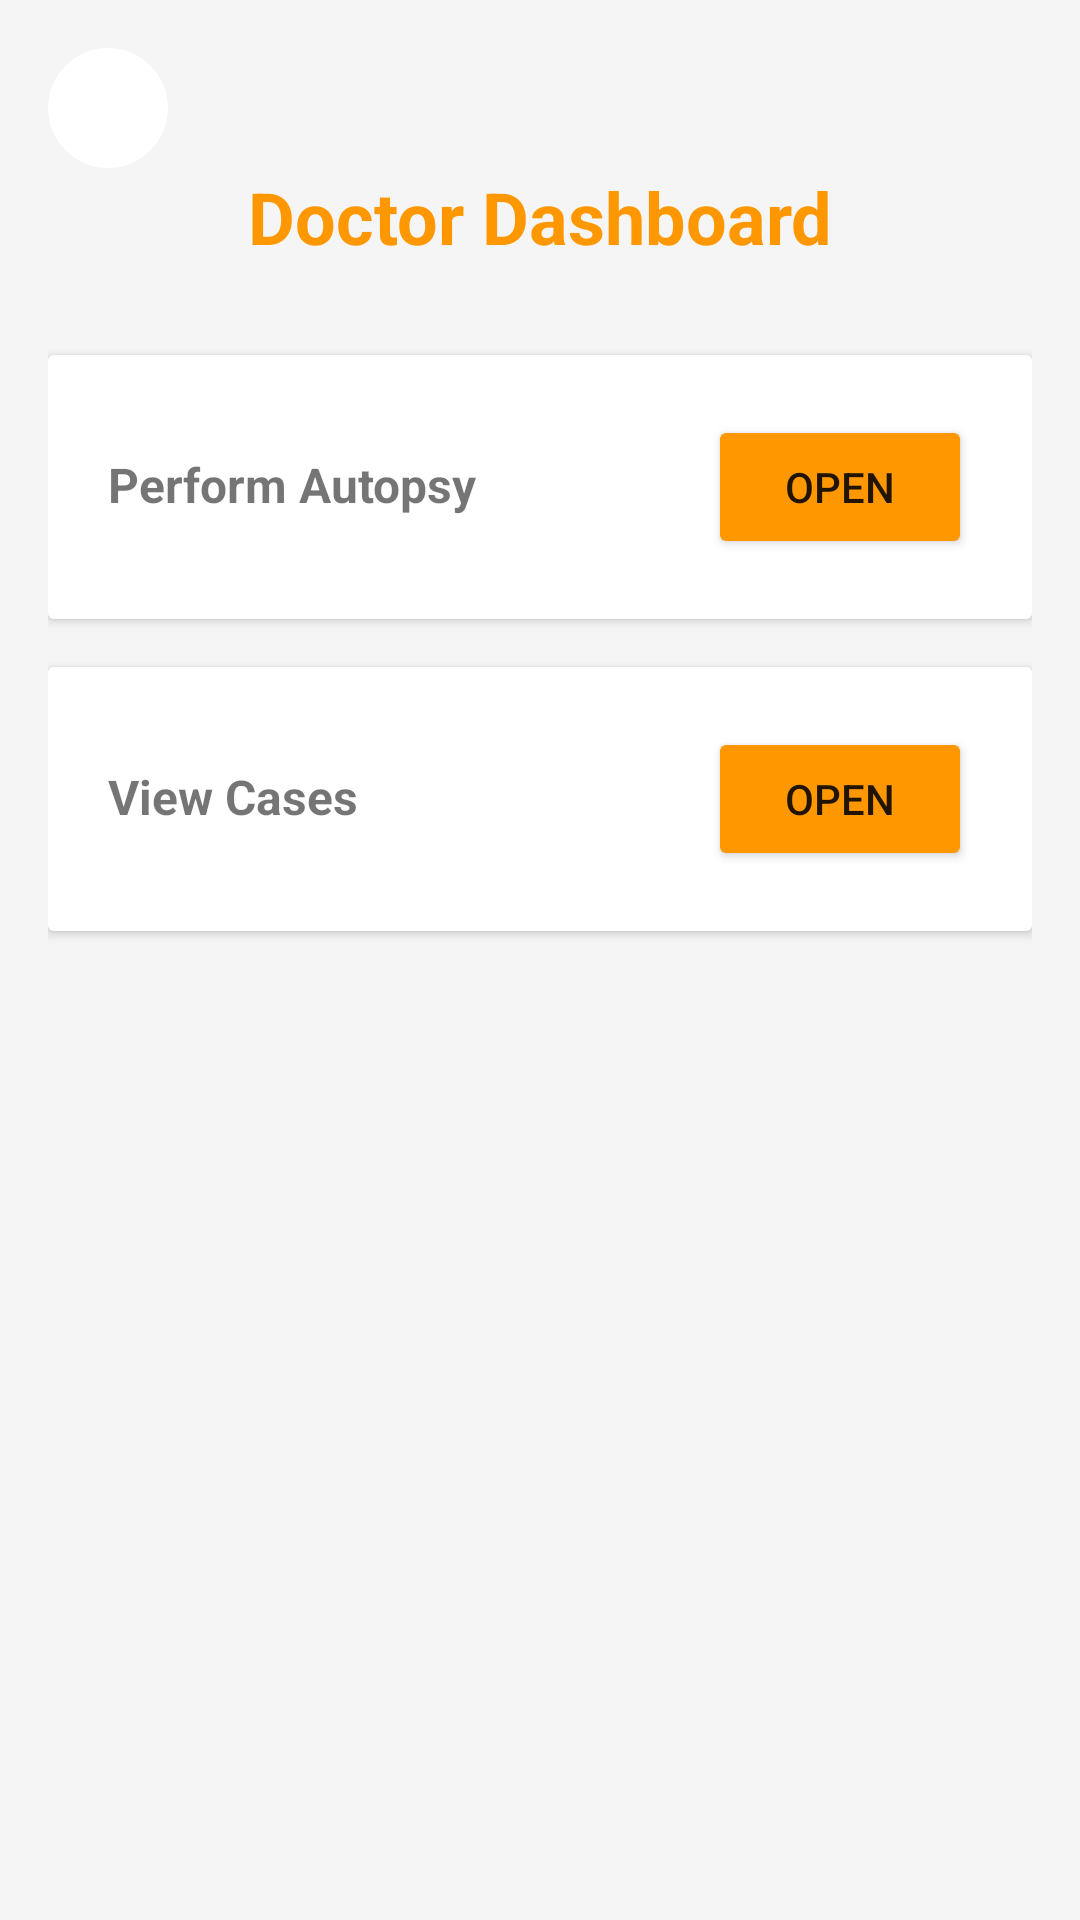

Reconstruct the res/layout file that produces this screen, plus the resources it refers to.
<!-- AndroidManifest.xml: application theme Theme.AppCompat.Light.DarkActionBar -->
<!-- res/layout/activity_doctor_dashboard.xml -->
<?xml version="1.0" encoding="utf-8"?>
<LinearLayout xmlns:android="http://schemas.android.com/apk/res/android"
    android:layout_width="match_parent"
    android:layout_height="match_parent"
    android:orientation="vertical"
    android:padding="16dp"
    android:background="#f5f5f5">

    <ImageView
        android:id="@+id/ivNotificationBell"
        android:layout_width="wrap_content"
        android:layout_height="wrap_content"
        android:src="@drawable/ic_notification"
        android:layout_marginEnd="16dp"
        android:padding="8dp"
        android:background="@drawable/circle_bg"
        android:contentDescription="Notifications"/>
    <TextView
        android:layout_width="match_parent"
        android:layout_height="wrap_content"
        android:text="@string/doctor_dashboard"
        android:textSize="24sp"
        android:textStyle="bold"
        android:textColor="#FF9800"
        android:gravity="center"
        android:layout_marginBottom="30dp"/>

    
    <androidx.cardview.widget.CardView
        android:layout_width="match_parent"
        android:layout_height="wrap_content"
        android:layout_marginBottom="16dp"
        android:elevation="4dp">

        <LinearLayout
            android:layout_width="match_parent"
            android:layout_height="wrap_content"
            android:orientation="horizontal"
            android:padding="20dp"
            android:background="@color/white">

            <TextView
                android:layout_width="0dp"
                android:layout_height="wrap_content"
                android:layout_weight="1"
                android:text="@string/perform_autopsy"
                android:textSize="16sp"
                android:textStyle="bold"/>

            <Button
                android:id="@+id/btnPerformAutopsy"
                android:layout_width="wrap_content"
                android:layout_height="wrap_content"
                android:text="@string/open"
                android:backgroundTint="#FF9800"/>

        </LinearLayout>

    </androidx.cardview.widget.CardView>

    
    <androidx.cardview.widget.CardView
        android:layout_width="match_parent"
        android:layout_height="wrap_content"
        android:elevation="4dp">

        <LinearLayout
            android:layout_width="match_parent"
            android:layout_height="wrap_content"
            android:orientation="horizontal"
            android:padding="20dp"
            android:background="@color/white">

            <TextView
                android:layout_width="0dp"
                android:layout_height="wrap_content"
                android:layout_weight="1"
                android:text="@string/view_cases"
                android:textSize="16sp"
                android:textStyle="bold"/>

            <Button
                android:id="@+id/btnViewCases"
                android:layout_width="wrap_content"
                android:layout_height="wrap_content"
                android:text="@string/open"
                android:backgroundTint="#FF9800"/>

        </LinearLayout>

    </androidx.cardview.widget.CardView>

</LinearLayout>
<!-- resources referenced by this layout -->
<resources>
  <color name="white">#FFFFFF</color>
  <!-- drawable circle_bg (drawable) -->
  <?xml version="1.0" encoding="utf-8"?>
  <shape xmlns:android="http://schemas.android.com/apk/res/android"
      android:shape="oval">
      <solid android:color="#FFFFFF"/>
      <size
          android:width="40dp"
          android:height="40dp"/>
  </shape>
  <string name="doctor_dashboard">Doctor Dashboard</string>
  <string name="open">Open</string>
  <string name="perform_autopsy">Perform Autopsy</string>
  <string name="view_cases">View Cases</string>
</resources>
